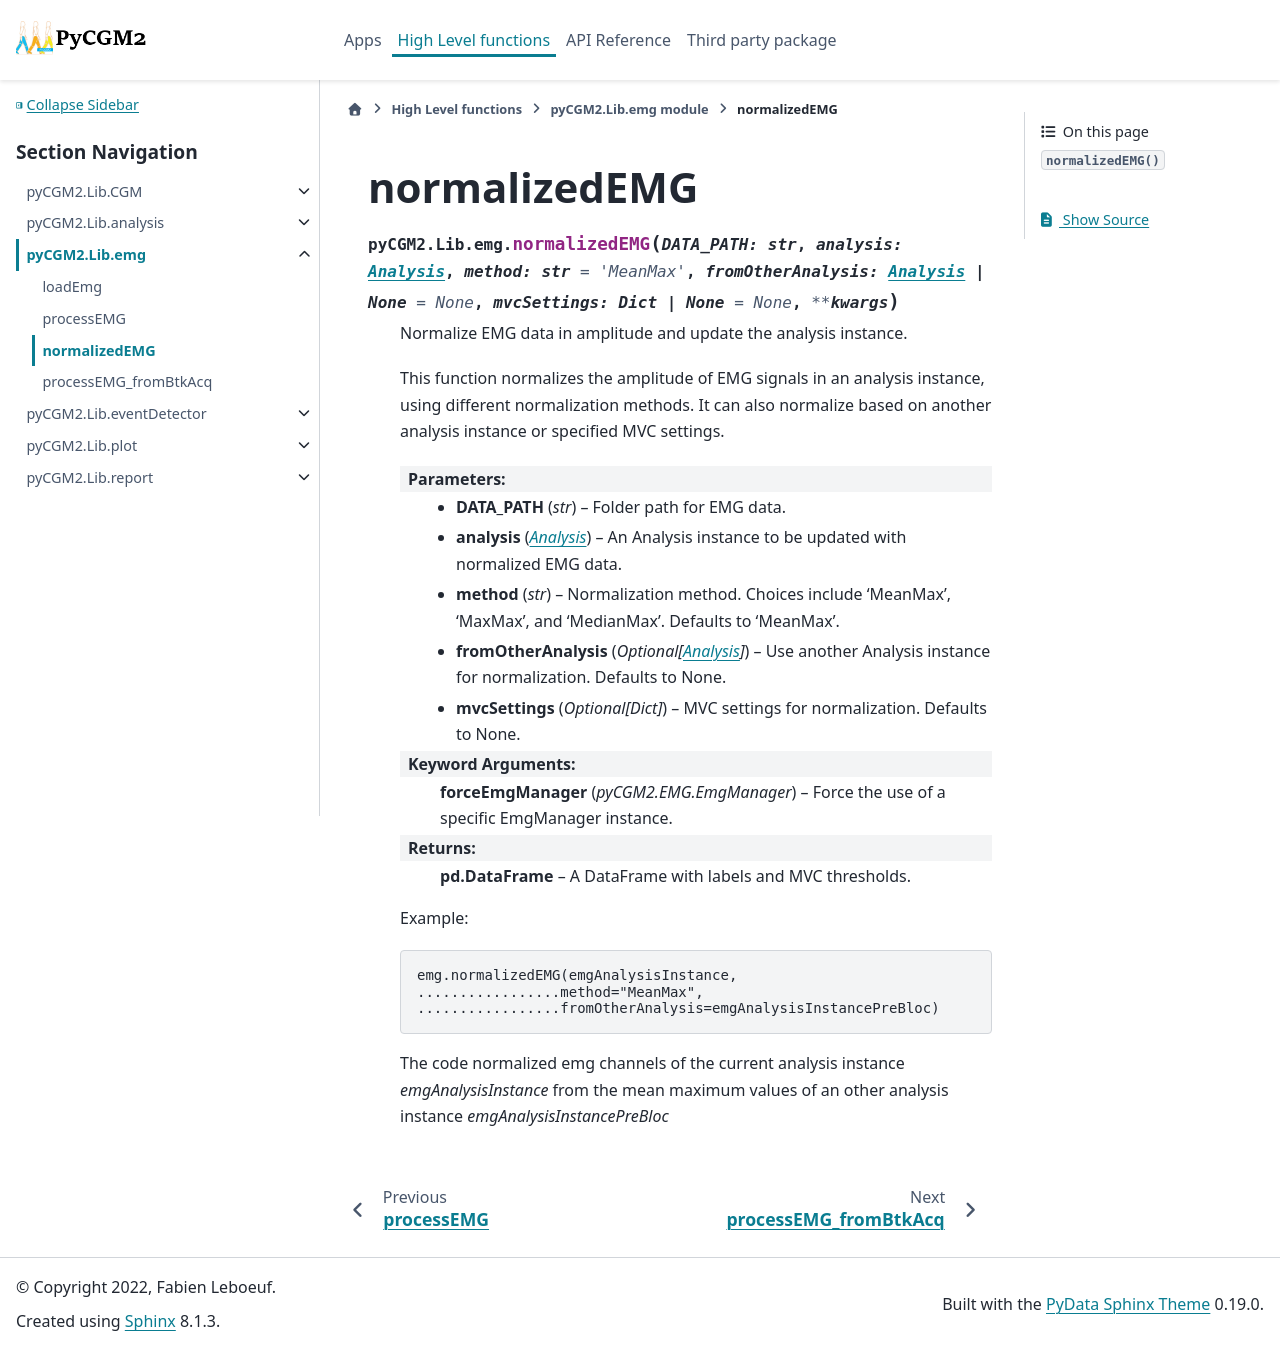

repository: pyCGM2/pyCGM2 · page: Lib/emg/generated/pyCGM2.Lib.emg.normalizedEMG.html · generator: sphinx

normalizedEMG
================================================

.. currentmodule:: pyCGM2.Lib.emg

.. autofunction:: normalizedEMG
